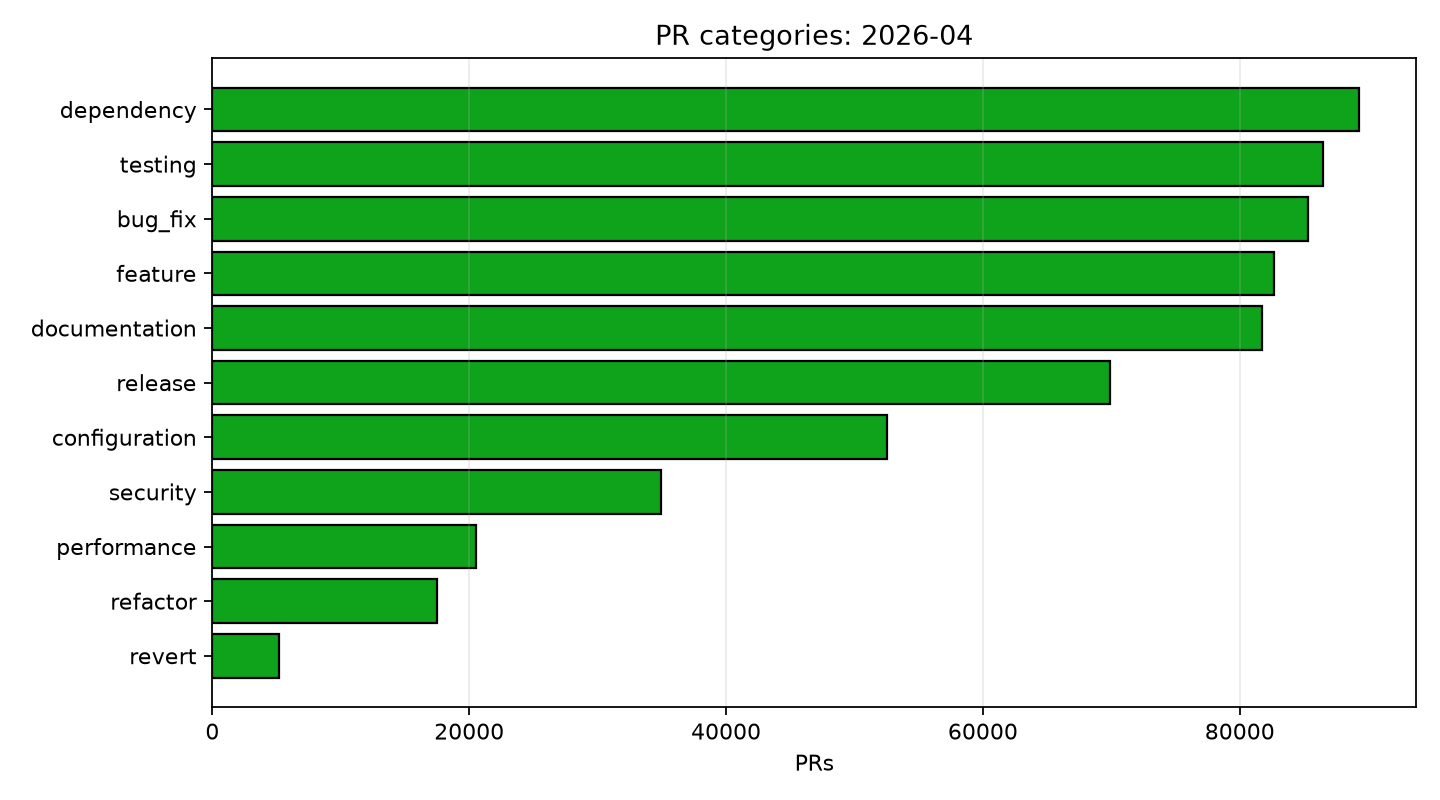

Data behind this chart, as committed beside it:
category, PR_count
feature, 82688
bug_fix, 85333
refactor, 17473
documentation, 81745
testing, 86503
dependency, 89260
security, 34913
performance, 20535
configuration, 52558
release, 69874
revert, 5161
